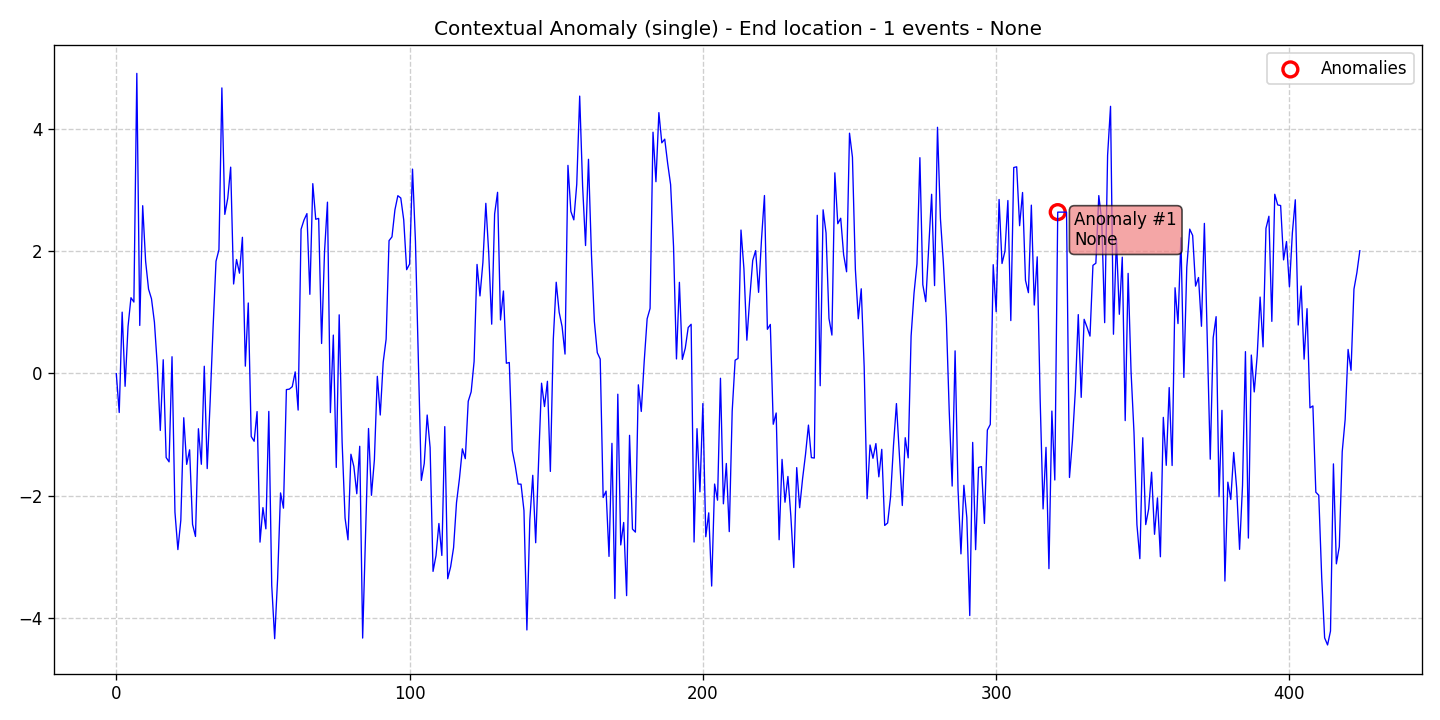

Data behind this chart, as committed beside it:
data, stationary, det_lin_up, det_lin_down, det_quad, det_cubic, det_exp, det_damped, stoc_trend, volatility, single_seas, multiple_seas, point_anom_single, point_anom_multi, collect_anom, context_anom, mean_shift, var_shift, trend_shift, date, is_break, is_anomaly, is_multi, location_beginning
-0.003439, 0, 0, 0, 0, 0, 0, 0, 0, 0, 0, 0, 0, 0, 0, 1, 0, 0, 0, 2020-01-01, 0, 0, 0, 0
-0.6395, 0, 0, 0, 0, 0, 0, 0, 0, 0, 0, 0, 0, 0, 0, 1, 0, 0, 0, 2020-01-02, 0, 0, 0, 0
1.005, 0, 0, 0, 0, 0, 0, 0, 0, 0, 0, 0, 0, 0, 0, 1, 0, 0, 0, 2020-01-03, 0, 0, 0, 0
-0.2102, 0, 0, 0, 0, 0, 0, 0, 0, 0, 0, 0, 0, 0, 0, 1, 0, 0, 0, 2020-01-04, 0, 0, 0, 0
0.7678, 0, 0, 0, 0, 0, 0, 0, 0, 0, 0, 0, 0, 0, 0, 1, 0, 0, 0, 2020-01-05, 0, 0, 0, 0
1.242, 0, 0, 0, 0, 0, 0, 0, 0, 0, 0, 0, 0, 0, 0, 1, 0, 0, 0, 2020-01-06, 0, 0, 0, 0
1.17, 0, 0, 0, 0, 0, 0, 0, 0, 0, 0, 0, 0, 0, 0, 1, 0, 0, 0, 2020-01-07, 0, 0, 0, 0
4.918, 0, 0, 0, 0, 0, 0, 0, 0, 0, 0, 0, 0, 0, 0, 1, 0, 0, 0, 2020-01-08, 0, 0, 0, 0
0.7872, 0, 0, 0, 0, 0, 0, 0, 0, 0, 0, 0, 0, 0, 0, 1, 0, 0, 0, 2020-01-09, 0, 0, 0, 0
2.75, 0, 0, 0, 0, 0, 0, 0, 0, 0, 0, 0, 0, 0, 0, 1, 0, 0, 0, 2020-01-10, 0, 0, 0, 0
1.837, 0, 0, 0, 0, 0, 0, 0, 0, 0, 0, 0, 0, 0, 0, 1, 0, 0, 0, 2020-01-11, 0, 0, 0, 0
1.382, 0, 0, 0, 0, 0, 0, 0, 0, 0, 0, 0, 0, 0, 0, 1, 0, 0, 0, 2020-01-12, 0, 0, 0, 0
1.224, 0, 0, 0, 0, 0, 0, 0, 0, 0, 0, 0, 0, 0, 0, 1, 0, 0, 0, 2020-01-13, 0, 0, 0, 0
0.8401, 0, 0, 0, 0, 0, 0, 0, 0, 0, 0, 0, 0, 0, 0, 1, 0, 0, 0, 2020-01-14, 0, 0, 0, 0
0.1155, 0, 0, 0, 0, 0, 0, 0, 0, 0, 0, 0, 0, 0, 0, 1, 0, 0, 0, 2020-01-15, 0, 0, 0, 0
-0.9336, 0, 0, 0, 0, 0, 0, 0, 0, 0, 0, 0, 0, 0, 0, 1, 0, 0, 0, 2020-01-16, 0, 0, 0, 0
0.225, 0, 0, 0, 0, 0, 0, 0, 0, 0, 0, 0, 0, 0, 0, 1, 0, 0, 0, 2020-01-17, 0, 0, 0, 0
-1.378, 0, 0, 0, 0, 0, 0, 0, 0, 0, 0, 0, 0, 0, 0, 1, 0, 0, 0, 2020-01-18, 0, 0, 0, 0
-1.449, 0, 0, 0, 0, 0, 0, 0, 0, 0, 0, 0, 0, 0, 0, 1, 0, 0, 0, 2020-01-19, 0, 0, 0, 0
0.2744, 0, 0, 0, 0, 0, 0, 0, 0, 0, 0, 0, 0, 0, 0, 1, 0, 0, 0, 2020-01-20, 0, 0, 0, 0
-2.273, 0, 0, 0, 0, 0, 0, 0, 0, 0, 0, 0, 0, 0, 0, 1, 0, 0, 0, 2020-01-21, 0, 0, 0, 0
-2.887, 0, 0, 0, 0, 0, 0, 0, 0, 0, 0, 0, 0, 0, 0, 1, 0, 0, 0, 2020-01-22, 0, 0, 0, 0
-2.407, 0, 0, 0, 0, 0, 0, 0, 0, 0, 0, 0, 0, 0, 0, 1, 0, 0, 0, 2020-01-23, 0, 0, 0, 0
-0.7253, 0, 0, 0, 0, 0, 0, 0, 0, 0, 0, 0, 0, 0, 0, 1, 0, 0, 0, 2020-01-24, 0, 0, 0, 0
-1.49, 0, 0, 0, 0, 0, 0, 0, 0, 0, 0, 0, 0, 0, 0, 1, 0, 0, 0, 2020-01-25, 0, 0, 0, 0
-1.251, 0, 0, 0, 0, 0, 0, 0, 0, 0, 0, 0, 0, 0, 0, 1, 0, 0, 0, 2020-01-26, 0, 0, 0, 0
-2.473, 0, 0, 0, 0, 0, 0, 0, 0, 0, 0, 0, 0, 0, 0, 1, 0, 0, 0, 2020-01-27, 0, 0, 0, 0
-2.671, 0, 0, 0, 0, 0, 0, 0, 0, 0, 0, 0, 0, 0, 0, 1, 0, 0, 0, 2020-01-28, 0, 0, 0, 0
-0.9055, 0, 0, 0, 0, 0, 0, 0, 0, 0, 0, 0, 0, 0, 0, 1, 0, 0, 0, 2020-01-29, 0, 0, 0, 0
-1.488, 0, 0, 0, 0, 0, 0, 0, 0, 0, 0, 0, 0, 0, 0, 1, 0, 0, 0, 2020-01-30, 0, 0, 0, 0
0.1184, 0, 0, 0, 0, 0, 0, 0, 0, 0, 0, 0, 0, 0, 0, 1, 0, 0, 0, 2020-01-31, 0, 0, 0, 0
-1.559, 0, 0, 0, 0, 0, 0, 0, 0, 0, 0, 0, 0, 0, 0, 1, 0, 0, 0, 2020-02-01, 0, 0, 0, 0
-0.4617, 0, 0, 0, 0, 0, 0, 0, 0, 0, 0, 0, 0, 0, 0, 1, 0, 0, 0, 2020-02-02, 0, 0, 0, 0
0.7515, 0, 0, 0, 0, 0, 0, 0, 0, 0, 0, 0, 0, 0, 0, 1, 0, 0, 0, 2020-02-03, 0, 0, 0, 0
1.84, 0, 0, 0, 0, 0, 0, 0, 0, 0, 0, 0, 0, 0, 0, 1, 0, 0, 0, 2020-02-04, 0, 0, 0, 0
2.028, 0, 0, 0, 0, 0, 0, 0, 0, 0, 0, 0, 0, 0, 0, 1, 0, 0, 0, 2020-02-05, 0, 0, 0, 0
4.68, 0, 0, 0, 0, 0, 0, 0, 0, 0, 0, 0, 0, 0, 0, 1, 0, 0, 0, 2020-02-06, 0, 0, 0, 0
2.607, 0, 0, 0, 0, 0, 0, 0, 0, 0, 0, 0, 0, 0, 0, 1, 0, 0, 0, 2020-02-07, 0, 0, 0, 0
2.871, 0, 0, 0, 0, 0, 0, 0, 0, 0, 0, 0, 0, 0, 0, 1, 0, 0, 0, 2020-02-08, 0, 0, 0, 0
3.381, 0, 0, 0, 0, 0, 0, 0, 0, 0, 0, 0, 0, 0, 0, 1, 0, 0, 0, 2020-02-09, 0, 0, 0, 0
1.467, 0, 0, 0, 0, 0, 0, 0, 0, 0, 0, 0, 0, 0, 0, 1, 0, 0, 0, 2020-02-10, 0, 0, 0, 0
1.868, 0, 0, 0, 0, 0, 0, 0, 0, 0, 0, 0, 0, 0, 0, 1, 0, 0, 0, 2020-02-11, 0, 0, 0, 0
1.644, 0, 0, 0, 0, 0, 0, 0, 0, 0, 0, 0, 0, 0, 0, 1, 0, 0, 0, 2020-02-12, 0, 0, 0, 0
2.232, 0, 0, 0, 0, 0, 0, 0, 0, 0, 0, 0, 0, 0, 0, 1, 0, 0, 0, 2020-02-13, 0, 0, 0, 0
0.1201, 0, 0, 0, 0, 0, 0, 0, 0, 0, 0, 0, 0, 0, 0, 1, 0, 0, 0, 2020-02-14, 0, 0, 0, 0
1.155, 0, 0, 0, 0, 0, 0, 0, 0, 0, 0, 0, 0, 0, 0, 1, 0, 0, 0, 2020-02-15, 0, 0, 0, 0
-1.033, 0, 0, 0, 0, 0, 0, 0, 0, 0, 0, 0, 0, 0, 0, 1, 0, 0, 0, 2020-02-16, 0, 0, 0, 0
-1.111, 0, 0, 0, 0, 0, 0, 0, 0, 0, 0, 0, 0, 0, 0, 1, 0, 0, 0, 2020-02-17, 0, 0, 0, 0
-0.6248, 0, 0, 0, 0, 0, 0, 0, 0, 0, 0, 0, 0, 0, 0, 1, 0, 0, 0, 2020-02-18, 0, 0, 0, 0
-2.764, 0, 0, 0, 0, 0, 0, 0, 0, 0, 0, 0, 0, 0, 0, 1, 0, 0, 0, 2020-02-19, 0, 0, 0, 0
-2.198, 0, 0, 0, 0, 0, 0, 0, 0, 0, 0, 0, 0, 0, 0, 1, 0, 0, 0, 2020-02-20, 0, 0, 0, 0
-2.546, 0, 0, 0, 0, 0, 0, 0, 0, 0, 0, 0, 0, 0, 0, 1, 0, 0, 0, 2020-02-21, 0, 0, 0, 0
-0.6217, 0, 0, 0, 0, 0, 0, 0, 0, 0, 0, 0, 0, 0, 0, 1, 0, 0, 0, 2020-02-22, 0, 0, 0, 0
-3.475, 0, 0, 0, 0, 0, 0, 0, 0, 0, 0, 0, 0, 0, 0, 1, 0, 0, 0, 2020-02-23, 0, 0, 0, 0
-4.347, 0, 0, 0, 0, 0, 0, 0, 0, 0, 0, 0, 0, 0, 0, 1, 0, 0, 0, 2020-02-24, 0, 0, 0, 0
-3.367, 0, 0, 0, 0, 0, 0, 0, 0, 0, 0, 0, 0, 0, 0, 1, 0, 0, 0, 2020-02-25, 0, 0, 0, 0
-1.958, 0, 0, 0, 0, 0, 0, 0, 0, 0, 0, 0, 0, 0, 0, 1, 0, 0, 0, 2020-02-26, 0, 0, 0, 0
-2.207, 0, 0, 0, 0, 0, 0, 0, 0, 0, 0, 0, 0, 0, 0, 1, 0, 0, 0, 2020-02-27, 0, 0, 0, 0
-0.2643, 0, 0, 0, 0, 0, 0, 0, 0, 0, 0, 0, 0, 0, 0, 1, 0, 0, 0, 2020-02-28, 0, 0, 0, 0
-0.2566, 0, 0, 0, 0, 0, 0, 0, 0, 0, 0, 0, 0, 0, 0, 1, 0, 0, 0, 2020-02-29, 0, 0, 0, 0
... 365 more rows
